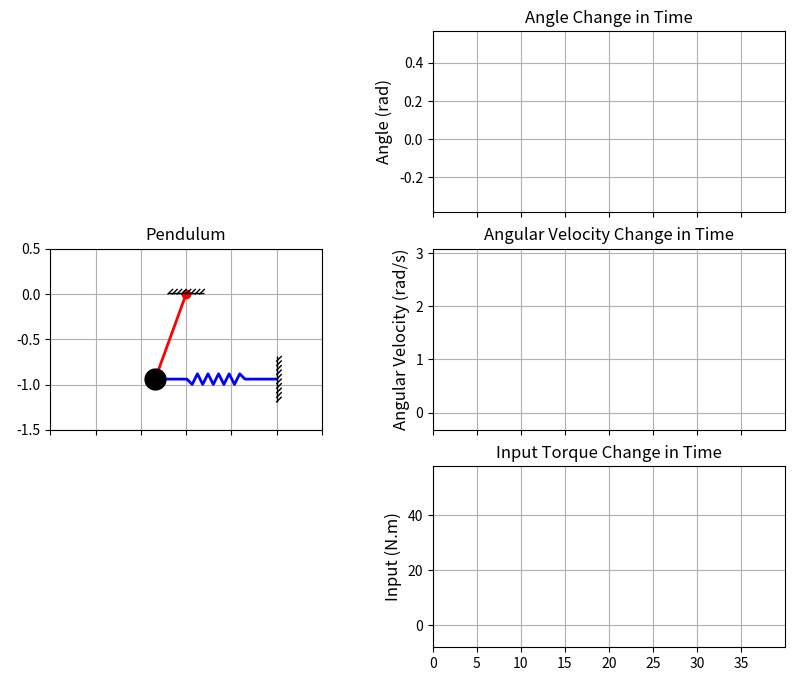

Here is the Python script that generated this plot:
import numpy as np
import matplotlib.pyplot as plt
from matplotlib.animation import FuncAnimation


class PendulumSystem:
    def __init__(self, m: float, L: float, M: float, k_coeff: float, b_coeff: float, gravity: float = 9.81):
        self.m = m
        self.L = L
        self.M = M
        self.k_coeff = k_coeff
        self.b_coeff = b_coeff
        self.gravity = gravity

        self.A, self.B = self.calculate_state_matrices()
    
    # State-Space matrices are calculated.
    def calculate_state_matrices(self) -> tuple[np.ndarray, np.ndarray]:
        denominator = ((1/3) * self.m + self.M) * self.L**2

        if denominator == 0:
            raise ValueError("Denominator is zero. Physical parameters are invalid.")
        
        # A matrix
        a11 = 0
        a12 = 1
        a21 = -((self.gravity * self.L * ((self.m / 2) + self.M) + self.k_coeff * self.L**2) / denominator)
        a22 = -(self.b_coeff / denominator)

        A = np.array([[a11, a12],
                      [a21, a22]])
        
        # B matrix
        b1 = 0
        b2 = 1 / denominator

        B = np.array([[b1],
                      [b2]])

        return A, B
    
    # This function is used to create input torque which is sinusoidal in default.
    def input_function(self, t: float) -> np.ndarray:
        amplitude = 5.0
        frequency = 2.0
        U_scalar = amplitude * np.sin(2 * np.pi * frequency * t)
        
        return np.array([[U_scalar]])
        # return np.array([[5]]) # -> Step input

    # PID controller function
    def PID_control_signal(self, error: float, d_error: float, integral_error: float, KP: float = 0.0, KD: float = 0, KI: float = 0) -> np.ndarray:
        P_term = KP * error
        D_term = KD * d_error
        I_term = KI * integral_error
    
        U_scalar = P_term + D_term + I_term
    
        return np.array([[U_scalar]])
    
    # This function solves the state-space equation iteratively using euler forward euler integration.
    # This function returns the history of time data, state parameters (x, x') and input torque in
    # predetermined time with time step.
    def run_dynamics(self, t_final: float, dt: float, X0: np.ndarray, Kp: float, Kd: float, Ki: float, target_phi: float, input_func=None):
        if input_func is None:
            input_func = self.input_function
        
        X = X0.copy()

        time_points = np.arange(0, t_final, dt)
        
        num_steps = len(time_points)
        pos_history = np.zeros(num_steps)
        vel_history = np.zeros(num_steps)
        u_history = np.zeros(num_steps)

        # Initialize errors
        integral_error = 0
        previous_error = target_phi - X[0, 0]

        for i, t in enumerate(time_points):

            # Iterative error calculations
            error = target_phi - X[0, 0]
            d_error = (error - previous_error) / dt # Forwars Difference
            integral_error += error*dt # Rectangle Method

            U = self.PID_control_signal(error, d_error, integral_error, Kp, Kd, Ki)
            
            # Solve State-Space
            X_dot = self.A @ X + self.B @ U 
            X = X + X_dot * dt


            # Renew Previous Error
            previous_error = error

            # Save Data History
            pos_history[i] = X[0, 0]
            vel_history[i] = X[1, 0]
            u_history[i] = U[0, 0]

        return time_points, pos_history, vel_history, u_history

# -------------------------------------------------------------------------------------------
# -------------------------------------- VISUALIZATION --------------------------------------
# -------------------------------------------------------------------------------------------

# This function returns final system results as time responses. 
# position - time
# velocity - time
# input torque - time
def plot_system_results(time, position, velocity, Input):

    fig, axes = plt.subplots(3, 1, figsize=(10, 8), sharex=True)

    # ---------- POSITION ----------
    axes[0].plot(time, position, label='Angle ($\phi$)', color='blue')
    axes[0].set_ylabel('Angle (rad)', fontsize=12)
    axes[0].legend(loc='upper right')
    axes[0].grid(True)

    # ---------- VELOCITY ----------
    axes[1].plot(time, velocity, label='Angular Velocity ($\dot{\phi}$', color='orange')
    axes[1].set_ylabel('Angular Velocity (rad/s)', fontsize=12)
    axes[1].legend(loc='upper right')
    axes[1].grid(True)

    # ---------- INPUT ----------
    axes[2].plot(time, Input, label='Input ($\phi$)', color='red')
    axes[2].set_ylabel('Input (N.m)', fontsize=12)
    axes[2].legend(loc='upper right')
    axes[2].grid(True)

    plt.tight_layout()

    plt.show()

# This function generates a spring horizontally with parameters; initial (fixed), final(moving)
# points, and n which is number of windings
def generate_spring(fixed, moving, n):
    spring_x_data = np.linspace(fixed[0], moving[0], n+14)
    height = spring_x_data[1] - spring_x_data[0]
    spring_y_data = np.array([fixed[1] - height, fixed[1], fixed[1] + height])

    points = []
    points.append([spring_x_data[0], fixed[1]]) # initial point
    points.append([spring_x_data[6], fixed[1]]) # initial point

    for i in range(7, n+7):
        y_index = (i + 1) % 2 * 2 # i-> 0,2,0,2 ...
        points.append([spring_x_data[i], spring_y_data[y_index]])

    points.append([spring_x_data[n + 7], moving[1]]) # final point
    points.append([spring_x_data[n + 13], moving[1]]) # final point

    spring_data = np.array(points)

    return spring_data

# This function rotates point cloud around a specific center point with an angle_rad.
def rotate_around_point(points, center, angle_rad):
    R = np.array([
        [np.cos(angle_rad), -np.sin(angle_rad)],
        [np.sin(angle_rad),  np.cos(angle_rad)]
    ])

    shifted = points - center
    rotated = shifted @ R.T
    return rotated + center

# This function scales point cloud around a specific center point with scale factor scale_x
# and scale_y.
def scale_around_point(points, center, scale_x = 1.0, scale_y = 1.0):
    S = np.array([
        [scale_x, 0],
        [0, scale_y]
    ])

    shifted = points - center
    scaled = shifted @ S.T
    return scaled + center

# This function simulates the model in realtime. Both animates and plot important graphs
# simultaneously.
def animate_model(time, time_step, position, velocity, input_torque, L: float):
    x_coords = L * np.sin(position) # x coordinates
    y_coords = -L * np.cos(position) # y coordinates
    o_point = np.array([1, y_coords[0]])

    fig, axes = plt.subplots(3, 2, figsize=(10, 8), sharex='col')

    axes[0, 0].axis('off') 
    axes[2, 0].axis('off')

    # ---------------- X and Y LIMITS ----------------

    # Position Y-Limits
    Y_MIN_POS = np.min(position) - 0.1 * np.abs(np.min(position))
    Y_MAX_POS = np.max(position) + 0.1 * np.abs(np.max(position))
    
    # Velocity Y-Limits
    Y_MIN_VEL = np.min(velocity) - 0.1 * np.abs(np.min(velocity))
    Y_MAX_VEL = np.max(velocity) + 0.1 * np.abs(np.max(velocity))
    
    # Input Torque Y-Limits
    Y_MIN_INPUT = np.min(input_torque) - 0.1 * np.abs(np.min(input_torque))
    Y_MAX_INPUT = np.max(input_torque) + 0.1 * np.abs(np.max(input_torque))

    # Time X-Limits
    X_MIN = time[0]
    X_MAX = time[-1]

    # ---------------- ANIMATION ----------------
    axes[1, 0].set_xlim( -1.5 * L, 1.5 * L )
    axes[1, 0].set_ylim( -1.5 * L, 0.5 * L )
    axes[1, 0].set_aspect('equal', adjustable='box')
    axes[1, 0].set_title('Pendulum')
    axes[1, 0].grid(True)

    line, = axes[1, 0].plot([0, x_coords[0]], [0, y_coords[0]], 'ro-', lw=2) # Init line
    spring_data = generate_spring(o_point, [x_coords[0], y_coords[0]], 10) # generate spring
    spring, = axes[1, 0].plot(spring_data[:, 0], spring_data[:, 1], color='blue', lw=2) # Init spring

    mass_point, = axes[1, 0].plot(x_coords[0], y_coords[0], 'o', color='black', markersize=15, zorder=4) # Point Mass [M]

    # Pendulum Support
    axes[1, 0].hlines(0.01, -0.2, 0.2, colors='black', lw=1, zorder=3) # Horizontal Line
    for i in np.arange(-0.2, 0.2, 0.05): # Dashed Line
        axes[1, 0].plot([i, i + 0.05], [0, 0.05], color='black', lw=1, zorder=3)

    # Spring Support
    y_min_wall = o_point[1] - 0.25
    y_max_wall = o_point[1] + 0.25
    axes[1, 0].vlines(o_point[0], y_min_wall, y_max_wall, colors='black', lw=1, zorder=3) # Vertical Line
    for i in np.arange(y_min_wall, y_max_wall, 0.05): # Dashed Lines
        axes[1, 0].plot([o_point[0], o_point[0] + 0.05], [i, i + 0.05], color='black', lw=1, zorder=3)

    # ---------------- POSITION ----------------
    axes[0, 1].set_ylabel('Angle (rad)', fontsize=12)
    axes[0, 1].grid(True)
    axes[0, 1].set_title('Angle Change in Time')
    axes[0, 1].set_xlim(X_MIN, X_MAX)
    axes[0, 1].set_ylim(Y_MIN_POS, Y_MAX_POS)
    
    pos_line, = axes[0, 1].plot([], [], label='Angle ($\phi$)', color='blue')

    # ---------------- VELOCITY ----------------
    axes[1, 1].set_ylabel('Angular Velocity (rad/s)', fontsize=12)
    axes[1, 1].grid(True)
    axes[1, 1].set_title('Angular Velocity Change in Time')
    axes[1, 1].set_xlim(X_MIN, X_MAX)
    axes[1, 1].set_ylim(Y_MIN_VEL, Y_MAX_VEL)

    vel_line, = axes[1, 1].plot([], [], label='Angular Velocity ($\dot{\phi}$', color='orange')

    # ---------------- INPUT ----------------
    axes[2, 1].set_ylabel('Input (N.m)', fontsize=12)
    axes[2, 1].grid(True)
    axes[2, 1].set_title('Input Torque Change in Time')
    axes[2, 1].set_xlim(X_MIN, X_MAX)
    axes[2, 1].set_ylim(Y_MIN_INPUT, Y_MAX_INPUT)

    input_line, = axes[2, 1].plot([], [], label='Input ($\tau$)', color='red')

    initial_spring_data = spring_data.copy() # copied original spring point cloud to avoid data corruption.

    # Initial length change for spring
    dx_initial = x_coords[0] - o_point[0]
    dy_initial = y_coords[0] - o_point[1]
    initial_length = np.sqrt(dx_initial**2 + dy_initial**2)

    # This function is iterated in FuncAnimation(...) and updates graphs in every frame.
    def animate(i):
        current_x = x_coords[i]
        current_y = y_coords[i]

        a = (current_y - o_point[1])
        b = (current_x - o_point[0])

        alpha = np.arctan(a / b)
        current_spring_length = np.sqrt(a*a + b*b)
        scale = current_spring_length / initial_length

        scaled_spring = scale_around_point(initial_spring_data, o_point, scale, 1.0)
        scaled_and_rotated = rotate_around_point(scaled_spring, o_point, alpha)

        line.set_data([0, current_x], [0, current_y]) # Update pendulum
        mass_point.set_data([current_x], [current_y]) # Update point mass
        spring.set_data(scaled_and_rotated[:, 0], scaled_and_rotated[:, 1]) # Update spring
        pos_line.set_data(time[:i+1], position[:i+1]) # Update position graph
        vel_line.set_data(time[:i+1], velocity[:i+1]) # Update velocity graph
        input_line.set_data(time[:i+1], input_torque[:i+1]) # Update input torque graph

        return line, mass_point, spring, pos_line, vel_line, input_line,

    ani = FuncAnimation(fig, animate, frames=len(time), interval=time_step*1000, blit=True)

    # Uncomment to save the video.
    """
    # Save Video
    video_filename = 'pid_input2.mp4'
    
    print(f"Video is saving ({video_filename}).")
    print(f"Expected FPS: {1/time_step:.1f} FPS")
    
    ani.save(
        video_filename, 
        writer='ffmpeg', 
        fps=int(1/time_step),
        dpi=200 # Increase DPI to increase resolution
    )
    
    print(f"Saved: {video_filename}")
    """

    plt.show()

if __name__ == "__main__":
    # --------------------- SYSTEM PARAMETERS ---------------------
    m = 0.5
    L = 1.0
    M = 1.5
    k_coeff = 10.0
    b_coeff = 2.0
    gravity = 9.81

    # --------------------- PID PARAMETERS (NOT TUNED) ---------------------
    KP = 60.0
    KD = 12.0
    KI = 6.0

    target_phi = np.pi/6

    # --------------------- CREATE PENDULUM OBJECT ---------------------
    system = PendulumSystem(m=m, L=L, M=M, k_coeff=k_coeff, b_coeff=b_coeff, gravity=gravity)

    # --------------------- State-Space - Inıtıal State ---------------------
    phi = -np.pi/9
    phi_dot = 0
    X0 = np.array([[phi],
                [phi_dot]])

    # --------------------- SIMULATION SETTINGS ---------------------
    simulation_time = 40
    time_step = 0.01

    # --------------------- START SIMULATION---------------------
    time, position, velocity, input_torque = system.run_dynamics(simulation_time, time_step, X0, KP, KD, KI, target_phi)

    animate_model(time, time_step, position, velocity, input_torque, L=system.L)